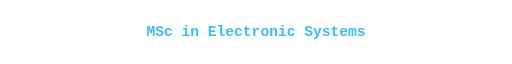
t = 0.00 s
t = 1.47 s: frame unchanged from t = 0.00 s, image omitted
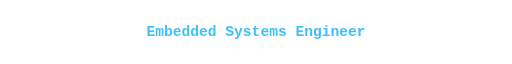
t = 3.36 s
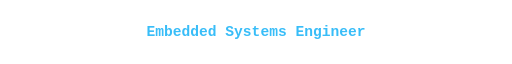
t = 4.95 s
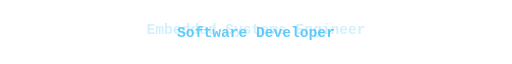
t = 6.70 s
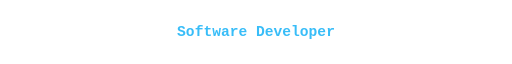
t = 8.48 s

The animated SVG that drew these frames (rendered in a browser with its animation timeline set to each time). Animation: 3 CSS @keyframes rules; frames cover the first 8.48 s, repeats indefinitely.

<svg xmlns="http://www.w3.org/2000/svg" viewBox="0 0 700 44" width="700" height="44">
  <defs>
    <style>
      .title-text {
        font-family: ui-monospace, SFMono-Regular, Menlo, Monaco, Consolas, "Liberation Mono", "Courier New", monospace;
        font-size: 20px;
        font-weight: 600;
        fill: #38bdf8;
        text-anchor: middle;
        dominant-baseline: central;
        will-change: opacity, transform;
      }

      /* 3 roles cycled over 10.5 seconds (3.5s per role) with 60fps GPU acceleration */
      .role-1 { animation: cycleRole1 10.5s cubic-bezier(0.4, 0, 0.2, 1) infinite; }
      .role-2 { animation: cycleRole2 10.5s cubic-bezier(0.4, 0, 0.2, 1) infinite; }
      .role-3 { animation: cycleRole3 10.5s cubic-bezier(0.4, 0, 0.2, 1) infinite; }

      @keyframes cycleRole1 {
        0%, 28%   { opacity: 1; transform: translateY(0); }
        33.3%, 95% { opacity: 0; transform: translateY(-4px); }
        100%      { opacity: 1; transform: translateY(0); }
      }

      @keyframes cycleRole2 {
        0%, 28%   { opacity: 0; transform: translateY(4px); }
        33.3%, 61% { opacity: 1; transform: translateY(0); }
        66.6%, 100%{ opacity: 0; transform: translateY(-4px); }
      }

      @keyframes cycleRole3 {
        0%, 61%   { opacity: 0; transform: translateY(4px); }
        66.6%, 95%{ opacity: 1; transform: translateY(0); }
        100%      { opacity: 0; transform: translateY(-4px); }
      }
    </style>
  </defs>

  <g transform="translate(350, 22)">
    <g class="role-1">
      <text class="title-text" x="0" y="0">MSc in Electronic Systems</text>
    </g>
    <g class="role-2">
      <text class="title-text" x="0" y="0">Embedded Systems Engineer</text>
    </g>
    <g class="role-3">
      <text class="title-text" x="0" y="0">Software Developer</text>
    </g>
  </g>
</svg>
